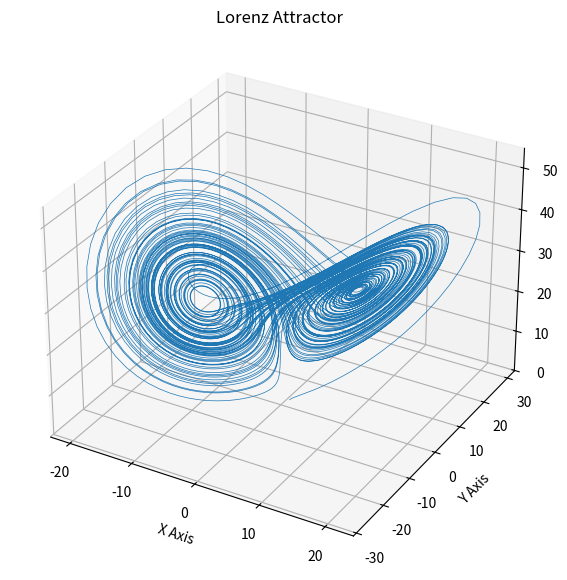

This figure's Python source:
import numpy as np
import matplotlib.pyplot as plt

# Lorenz system parameters
sigma = 10.0
rho = 28.0
beta = 8.0 / 3.0

# Time settings
dt = 0.01
steps = 10000

# Arrays to store the solution
xs = np.empty(steps)
ys = np.empty(steps)
zs = np.empty(steps)

# Initial values
xs[0], ys[0], zs[0] = (1.0, 1.0, 1.0)

# Euler integration of Lorenz equations
for i in range(1, steps):
    dx = sigma * (ys[i-1] - xs[i-1])
    dy = xs[i-1] * (rho - zs[i-1]) - ys[i-1]
    dz = xs[i-1] * ys[i-1] - beta * zs[i-1]
    
    xs[i] = xs[i-1] + dx * dt
    ys[i] = ys[i-1] + dy * dt
    zs[i] = zs[i-1] + dz * dt

# Plotting the Lorenz attractor
fig = plt.figure(figsize=(10, 7))
ax = fig.add_subplot(111, projection='3d')
ax.plot(xs, ys, zs, lw=0.5)
ax.set_title("Lorenz Attractor")
ax.set_xlabel("X Axis")
ax.set_ylabel("Y Axis")
ax.set_zlabel("Z Axis")
plt.show()
